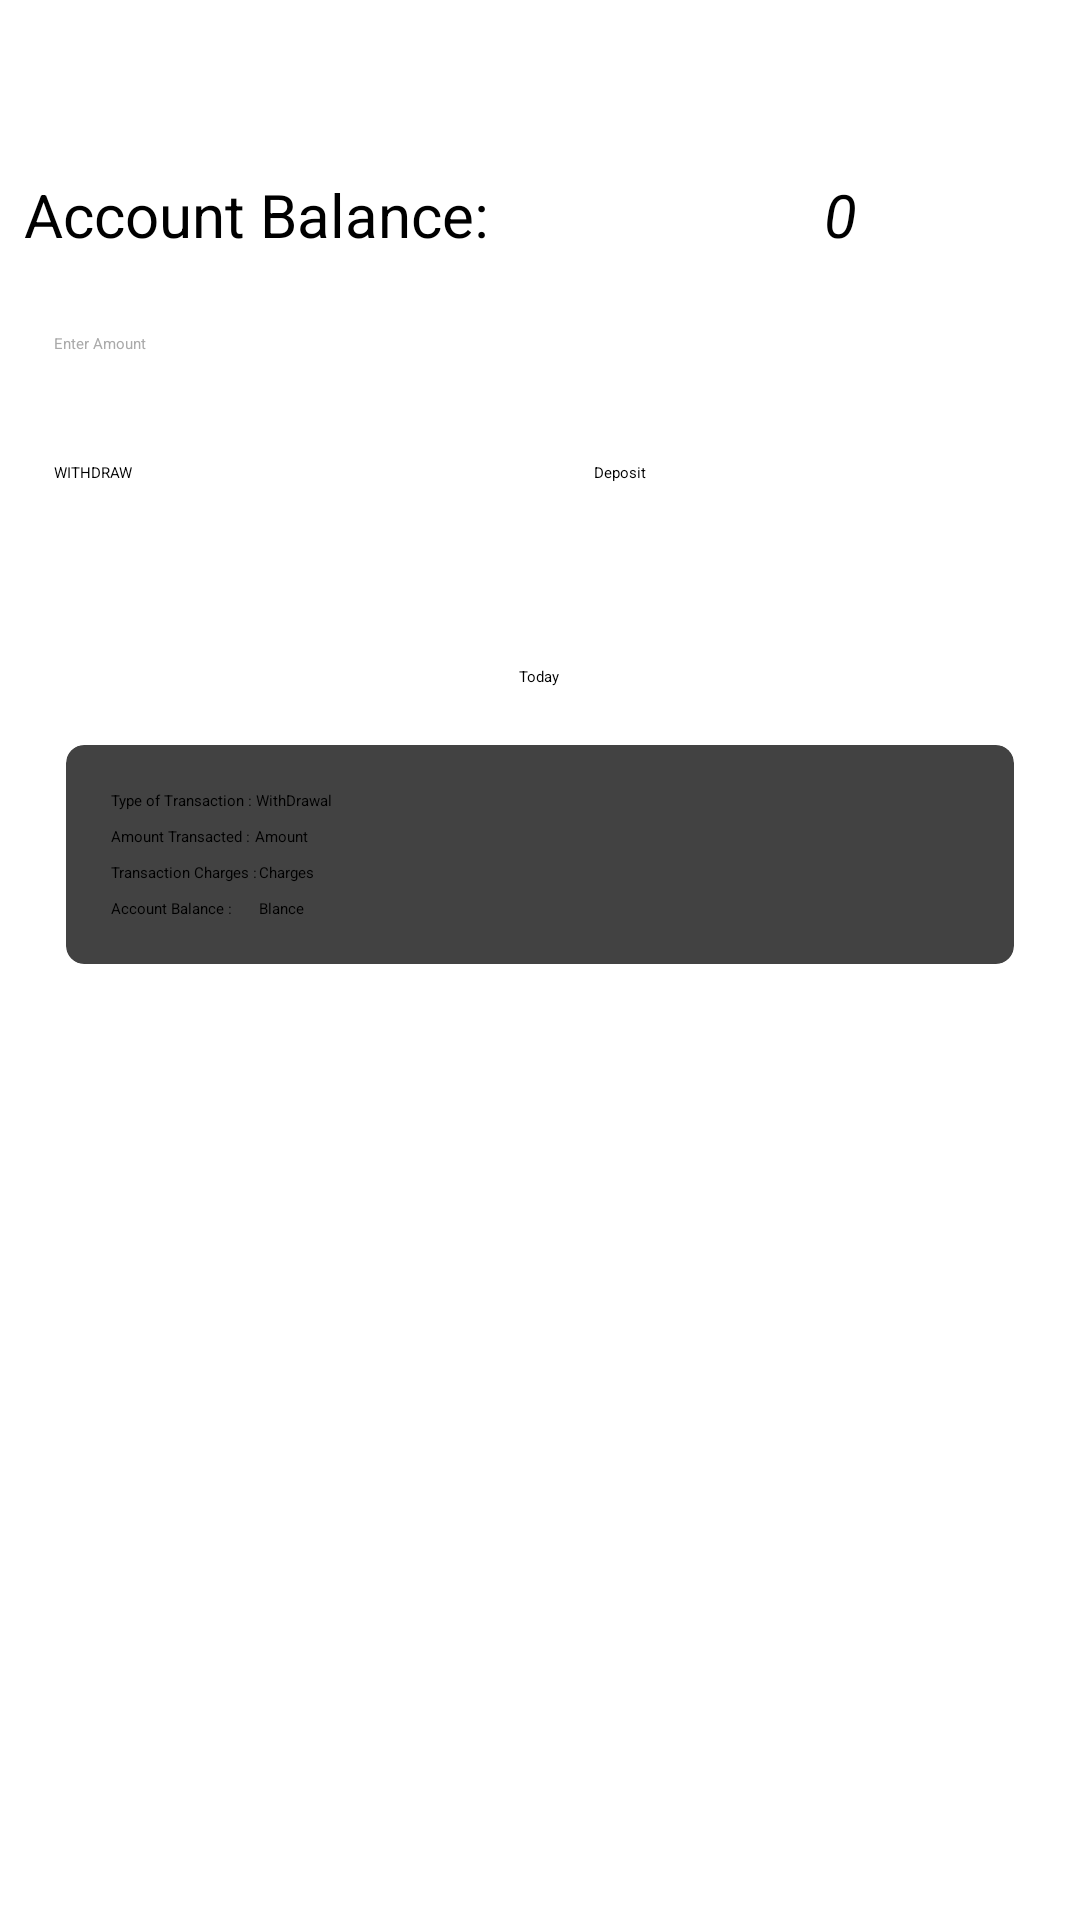

Reconstruct the res/layout file that produces this screen, plus the resources it refers to.
<!-- AndroidManifest.xml: application theme Theme.BankingApp -->
<!-- res/layout/fragment_home.xml -->
<?xml version="1.0" encoding="utf-8"?>
<LinearLayout xmlns:android="http://schemas.android.com/apk/res/android"
    xmlns:tools="http://schemas.android.com/tools"
    android:layout_width="match_parent"
    android:layout_height="match_parent"
    android:fitsSystemWindows="true"
    android:orientation="vertical">

    <RelativeLayout
        android:layout_marginTop="20dp"
        android:layout_width="match_parent"
        android:layout_height="wrap_content">
        <TextView
            android:text="@string/account_balance"
            android:layout_marginTop="30dp"
            android:id="@+id/accountbalance"
            android:layout_width="180dp"
            android:layout_height="wrap_content"
            android:padding="8dp"
            android:textSize="20sp"
            android:textColor="@color/black"
            android:textStyle="normal" />

        <TextView
            android:hint="@string/_0"
            android:gravity="center"
            android:id="@+id/tvdataOnresume"
            android:layout_toRightOf="@id/accountbalance"
            android:layout_width="170dp"
            android:layout_height="wrap_content"
            android:layout_centerHorizontal="true"
            android:layout_marginTop="30dp"
            android:layout_marginLeft="20dp"
            android:padding="8dp"
            android:textSize="20sp"
            android:textStyle="italic"
            android:layout_toEndOf="@id/accountbalance"
            android:layout_marginStart="20dp" />
        <LinearLayout
            android:id="@+id/inputhere"
            android:layout_below="@id/accountbalance"
            android:layout_width="match_parent"
            android:layout_height="wrap_content"
            android:orientation="vertical">
            <EditText
                android:id="@+id/amount"
                android:layout_width="match_parent"
                android:layout_height="wrap_content"
                android:layout_margin="10dp"
                android:padding="8dp"
                android:inputType="number"
                android:hint="@string/enter_amount"
                android:textColorHint="@android:color/darker_gray"
                android:importantForAutofill="no" />


        </LinearLayout>
        <LinearLayout
            android:id="@+id/withdepo"
            android:layout_below="@id/inputhere"
            android:layout_width="match_parent"
            android:layout_height="wrap_content"
            android:gravity="center"
            android:orientation="horizontal">
            <Button
                android:id="@+id/btnWithdraw"
                android:layout_width="0dp"
                android:layout_height="wrap_content"
                android:layout_margin="10dp"
                android:layout_weight="1"
                android:padding="8dp"
                android:text="WITHDRAW"
                tools:ignore="ButtonStyle" />

            <Button
                android:id="@+id/btnDeposit"
                android:layout_width="0dp"
                android:layout_height="wrap_content"
                android:layout_margin="10dp"
                android:layout_weight="1"
                android:padding="8dp"
                android:text="@string/deposit"
                tools:ignore="ButtonStyle" />
        </LinearLayout>
    </RelativeLayout>

    <RelativeLayout
        android:layout_marginTop="30dp"
        android:layout_width="match_parent"
        android:layout_height="wrap_content">

        <androidx.core.widget.NestedScrollView
            android:layout_width="match_parent"
            android:layout_height="match_parent"
            android:scrollingCache="true">

            <LinearLayout
                android:layout_width="match_parent"
                android:layout_height="wrap_content"
                android:orientation="vertical">

                <LinearLayout
                    android:layout_width="match_parent"
                    android:layout_height="wrap_content"
                    android:orientation="vertical"
                    android:paddingLeft="15dp"
                    android:paddingRight="15dp"
                    tools:ignore="UselessParent">

                    <View
                        android:layout_width="match_parent"
                        android:layout_height="3dp" />

                    <TextView
                        android:layout_width="wrap_content"
                        android:layout_height="wrap_content"
                        android:layout_gravity="center_horizontal"
                        android:layout_marginTop="10dp"
                        android:layout_marginBottom="10dp"
                        android:text="@string/today" />

                    <include layout="@layout/rowlayout"
                        android:id="@+id/details"/>

                </LinearLayout>
                <ScrollView
                    android:layout_below="@+id/withdepo"
                    android:layout_width="match_parent"
                    android:layout_height="wrap_content">
                    <TextView
                        android:id="@+id/tvResult"
                        android:layout_width="match_parent"
                        android:layout_height="wrap_content"
                        android:padding="8dp"
                        android:textSize="16sp"
                        android:textStyle="bold" />
                </ScrollView>

            </LinearLayout>

        </androidx.core.widget.NestedScrollView>

    </RelativeLayout>


</LinearLayout>
<!-- res/layout/rowlayout.xml (included above) -->
<?xml version="1.0" encoding="utf-8"?>
<androidx.cardview.widget.CardView xmlns:android="http://schemas.android.com/apk/res/android"
    xmlns:app="http://schemas.android.com/apk/res-auto"
    android:layout_width="match_parent"
    android:layout_height="wrap_content"
    app:cardCornerRadius="6dp"
    app:cardElevation="5dp"
    app:cardUseCompatPadding="true">

    <RelativeLayout
        android:layout_width="match_parent"
        android:layout_height="wrap_content"
        android:orientation="horizontal"
        android:padding="15dp">

        <TextView
            android:id="@+id/type"
            android:layout_width="wrap_content"
            android:layout_height="wrap_content"
            android:text="Type of Transaction : " />

        <TextView
            android:id="@+id/typeOfTransaction"
            android:layout_width="wrap_content"
            android:layout_height="wrap_content"
            android:layout_toEndOf="@id/type"
            android:layout_toRightOf="@id/type"
            android:text="WithDrawal" />


        <TextView
            android:id="@+id/textAmount"
            android:layout_width="wrap_content"
            android:layout_height="wrap_content"
            android:layout_below="@id/type"
            android:layout_marginTop="5dp"
            android:text="Amount Transacted : " />

        <TextView
            android:id="@+id/amountOfMoney"
            android:layout_width="wrap_content"
            android:layout_height="wrap_content"
            android:layout_below="@id/typeOfTransaction"
            android:layout_marginTop="5dp"
            android:layout_toEndOf="@id/textAmount"
            android:layout_toRightOf="@id/textAmount"
            android:text="Amount" />


        <TextView

            android:id="@+id/withdrawcharges"
            android:layout_width="wrap_content"
            android:layout_height="wrap_content"
            android:layout_below="@id/textAmount"
            android:layout_marginTop="5dp"
            android:text="Transaction Charges :  " />

        <TextView
            android:id="@+id/amountOfMoneyCharged"
            android:layout_width="wrap_content"
            android:layout_height="wrap_content"
            android:layout_below="@id/amountOfMoney"
            android:layout_marginTop="5dp"
            android:layout_toEndOf="@id/textAmount"
            android:layout_toRightOf="@id/textAmount"
            android:text=" Charges" />



        <TextView

            android:id="@+id/balance"
            android:layout_width="wrap_content"
            android:layout_height="wrap_content"
            android:layout_below="@id/withdrawcharges"
            android:layout_marginTop="5dp"
            android:text="Account Balance :  " />

        <TextView
            android:id="@+id/amountBalance"
            android:layout_width="wrap_content"
            android:layout_height="wrap_content"
            android:layout_below="@id/amountOfMoneyCharged"
            android:layout_marginTop="5dp"
            android:layout_toEndOf="@id/textAmount"
            android:layout_toRightOf="@id/textAmount"
            android:text=" Blance" />
    </RelativeLayout>

</androidx.cardview.widget.CardView>
<!-- resources referenced by this layout -->
<resources>
  <color name="black">#FF000000</color>
  <string name="_0">0</string>
  <string name="account_balance">Account Balance:</string>
  <string name="deposit">Deposit</string>
  <string name="enter_amount">Enter Amount</string>
  <string name="today">Today</string>
</resources>
